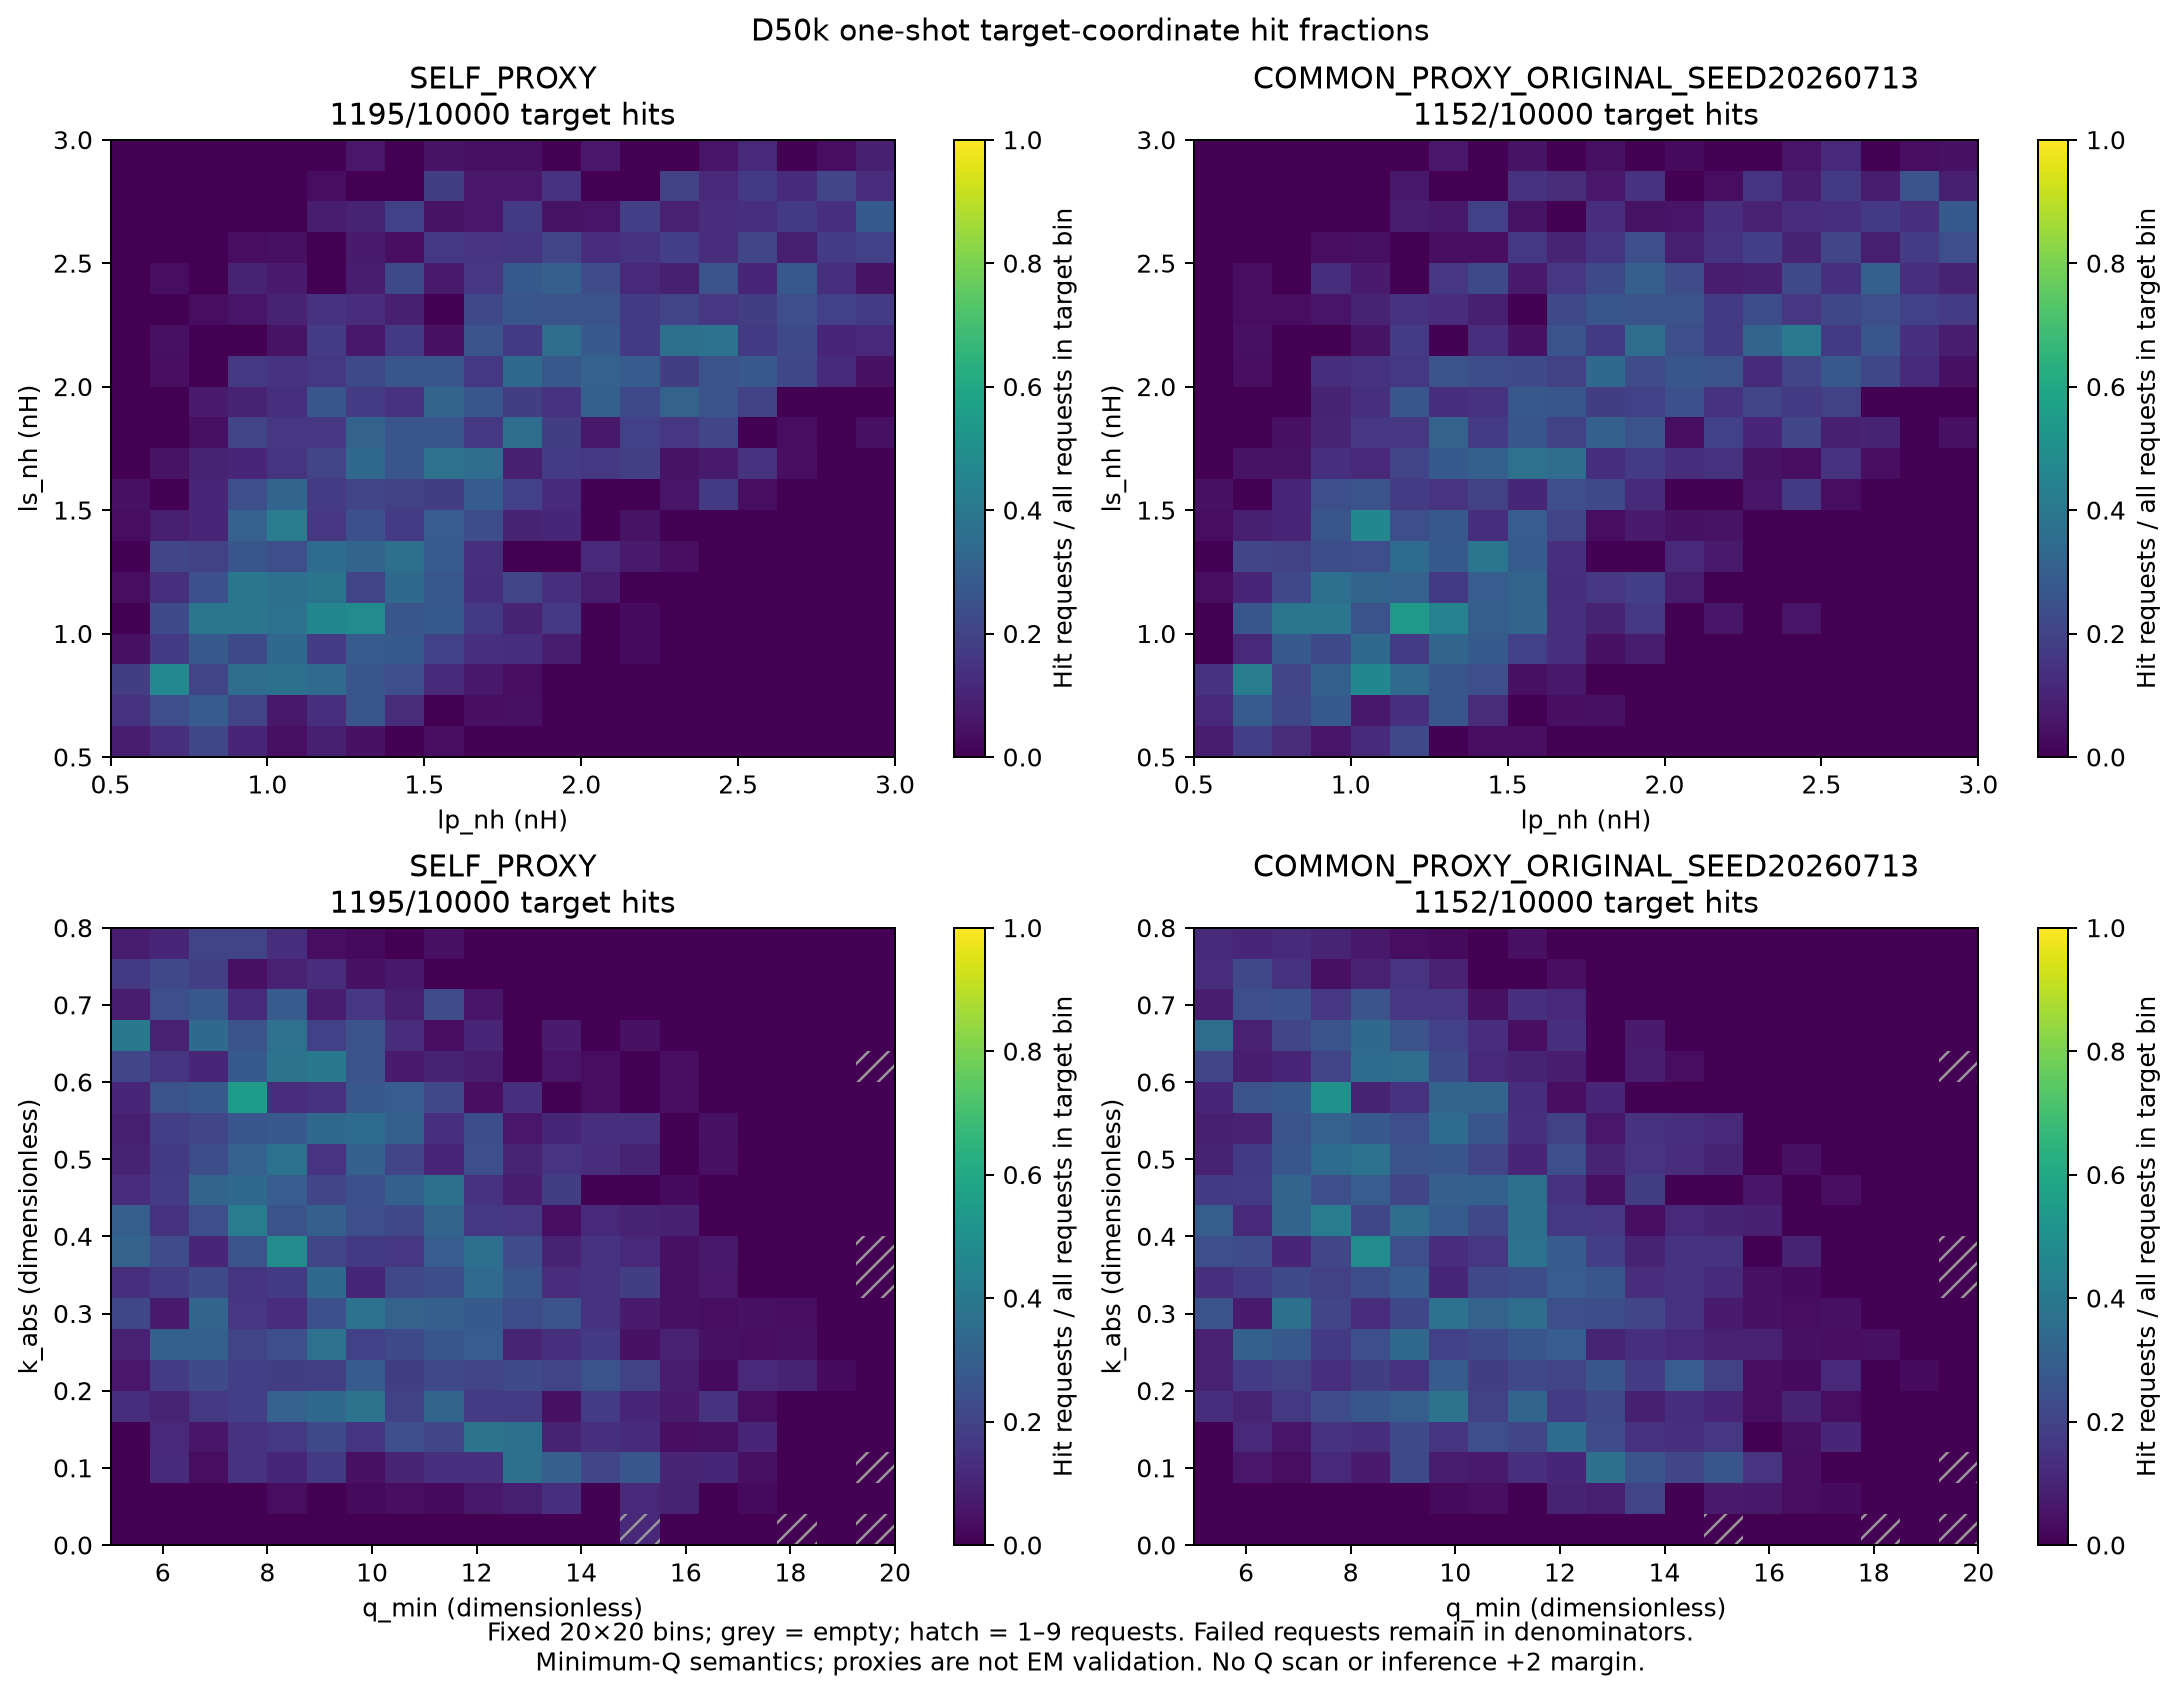

Source data for this figure (header and first rows):
arm, evidence_class, projection, x_feature, y_feature, bin_x, bin_y, x_lower, x_upper, y_lower, y_upper, total_requests, hit_requests, failed_requests, hit_fraction, empty, low_N, low_N_threshold, coordinate_basis, colour_min, colour_max
D50k, SELF_PROXY, lp_ls, lp_nh, ls_nh, 0, 0, 0.5, 0.625, 0.5, 0.625, 25, 2, 0, 0.08, False, False, 10, REQUEST_TARGET_NOT_RESPONSE, 0, 1
D50k, SELF_PROXY, lp_ls, lp_nh, ls_nh, 0, 1, 0.5, 0.625, 0.625, 0.75, 27, 4, 0, 0.1481, False, False, 10, REQUEST_TARGET_NOT_RESPONSE, 0, 1
D50k, SELF_PROXY, lp_ls, lp_nh, ls_nh, 0, 2, 0.5, 0.625, 0.75, 0.875, 28, 5, 0, 0.1786, False, False, 10, REQUEST_TARGET_NOT_RESPONSE, 0, 1
D50k, SELF_PROXY, lp_ls, lp_nh, ls_nh, 0, 3, 0.5, 0.625, 0.875, 1.0, 23, 1, 0, 0.04348, False, False, 10, REQUEST_TARGET_NOT_RESPONSE, 0, 1
D50k, SELF_PROXY, lp_ls, lp_nh, ls_nh, 0, 4, 0.5, 0.625, 1.0, 1.125, 20, 0, 0, 0.0, False, False, 10, REQUEST_TARGET_NOT_RESPONSE, 0, 1
D50k, SELF_PROXY, lp_ls, lp_nh, ls_nh, 0, 5, 0.5, 0.625, 1.125, 1.25, 31, 1, 0, 0.03226, False, False, 10, REQUEST_TARGET_NOT_RESPONSE, 0, 1
D50k, SELF_PROXY, lp_ls, lp_nh, ls_nh, 0, 6, 0.5, 0.625, 1.25, 1.375, 19, 0, 0, 0.0, False, False, 10, REQUEST_TARGET_NOT_RESPONSE, 0, 1
D50k, SELF_PROXY, lp_ls, lp_nh, ls_nh, 0, 7, 0.5, 0.625, 1.375, 1.5, 31, 1, 0, 0.03226, False, False, 10, REQUEST_TARGET_NOT_RESPONSE, 0, 1
D50k, SELF_PROXY, lp_ls, lp_nh, ls_nh, 0, 8, 0.5, 0.625, 1.5, 1.625, 22, 1, 0, 0.04545, False, False, 10, REQUEST_TARGET_NOT_RESPONSE, 0, 1
D50k, SELF_PROXY, lp_ls, lp_nh, ls_nh, 0, 9, 0.5, 0.625, 1.625, 1.75, 18, 0, 0, 0.0, False, False, 10, REQUEST_TARGET_NOT_RESPONSE, 0, 1
D50k, SELF_PROXY, lp_ls, lp_nh, ls_nh, 0, 10, 0.5, 0.625, 1.75, 1.875, 28, 0, 0, 0.0, False, False, 10, REQUEST_TARGET_NOT_RESPONSE, 0, 1
D50k, SELF_PROXY, lp_ls, lp_nh, ls_nh, 0, 11, 0.5, 0.625, 1.875, 2.0, 17, 0, 0, 0.0, False, False, 10, REQUEST_TARGET_NOT_RESPONSE, 0, 1
D50k, SELF_PROXY, lp_ls, lp_nh, ls_nh, 0, 12, 0.5, 0.625, 2.0, 2.125, 28, 0, 0, 0.0, False, False, 10, REQUEST_TARGET_NOT_RESPONSE, 0, 1
D50k, SELF_PROXY, lp_ls, lp_nh, ls_nh, 0, 13, 0.5, 0.625, 2.125, 2.25, 18, 0, 0, 0.0, False, False, 10, REQUEST_TARGET_NOT_RESPONSE, 0, 1
D50k, SELF_PROXY, lp_ls, lp_nh, ls_nh, 0, 14, 0.5, 0.625, 2.25, 2.375, 23, 0, 0, 0.0, False, False, 10, REQUEST_TARGET_NOT_RESPONSE, 0, 1
D50k, SELF_PROXY, lp_ls, lp_nh, ls_nh, 0, 15, 0.5, 0.625, 2.375, 2.5, 31, 0, 0, 0.0, False, False, 10, REQUEST_TARGET_NOT_RESPONSE, 0, 1
D50k, SELF_PROXY, lp_ls, lp_nh, ls_nh, 0, 16, 0.5, 0.625, 2.5, 2.625, 14, 0, 0, 0.0, False, False, 10, REQUEST_TARGET_NOT_RESPONSE, 0, 1
D50k, SELF_PROXY, lp_ls, lp_nh, ls_nh, 0, 17, 0.5, 0.625, 2.625, 2.75, 33, 0, 0, 0.0, False, False, 10, REQUEST_TARGET_NOT_RESPONSE, 0, 1
D50k, SELF_PROXY, lp_ls, lp_nh, ls_nh, 0, 18, 0.5, 0.625, 2.75, 2.875, 22, 0, 0, 0.0, False, False, 10, REQUEST_TARGET_NOT_RESPONSE, 0, 1
D50k, SELF_PROXY, lp_ls, lp_nh, ls_nh, 0, 19, 0.5, 0.625, 2.875, 3.0, 21, 0, 0, 0.0, False, False, 10, REQUEST_TARGET_NOT_RESPONSE, 0, 1
D50k, SELF_PROXY, lp_ls, lp_nh, ls_nh, 1, 0, 0.625, 0.75, 0.5, 0.625, 22, 3, 0, 0.1364, False, False, 10, REQUEST_TARGET_NOT_RESPONSE, 0, 1
D50k, SELF_PROXY, lp_ls, lp_nh, ls_nh, 1, 1, 0.625, 0.75, 0.625, 0.75, 21, 5, 0, 0.2381, False, False, 10, REQUEST_TARGET_NOT_RESPONSE, 0, 1
D50k, SELF_PROXY, lp_ls, lp_nh, ls_nh, 1, 2, 0.625, 0.75, 0.75, 0.875, 17, 8, 0, 0.4706, False, False, 10, REQUEST_TARGET_NOT_RESPONSE, 0, 1
D50k, SELF_PROXY, lp_ls, lp_nh, ls_nh, 1, 3, 0.625, 0.75, 0.875, 1.0, 18, 3, 0, 0.1667, False, False, 10, REQUEST_TARGET_NOT_RESPONSE, 0, 1
D50k, SELF_PROXY, lp_ls, lp_nh, ls_nh, 1, 4, 0.625, 0.75, 1.0, 1.125, 31, 7, 0, 0.2258, False, False, 10, REQUEST_TARGET_NOT_RESPONSE, 0, 1
D50k, SELF_PROXY, lp_ls, lp_nh, ls_nh, 1, 5, 0.625, 0.75, 1.125, 1.25, 29, 4, 0, 0.1379, False, False, 10, REQUEST_TARGET_NOT_RESPONSE, 0, 1
D50k, SELF_PROXY, lp_ls, lp_nh, ls_nh, 1, 6, 0.625, 0.75, 1.25, 1.375, 19, 4, 0, 0.2105, False, False, 10, REQUEST_TARGET_NOT_RESPONSE, 0, 1
D50k, SELF_PROXY, lp_ls, lp_nh, ls_nh, 1, 7, 0.625, 0.75, 1.375, 1.5, 24, 2, 0, 0.08333, False, False, 10, REQUEST_TARGET_NOT_RESPONSE, 0, 1
D50k, SELF_PROXY, lp_ls, lp_nh, ls_nh, 1, 8, 0.625, 0.75, 1.5, 1.625, 25, 0, 0, 0.0, False, False, 10, REQUEST_TARGET_NOT_RESPONSE, 0, 1
D50k, SELF_PROXY, lp_ls, lp_nh, ls_nh, 1, 9, 0.625, 0.75, 1.625, 1.75, 21, 1, 0, 0.04762, False, False, 10, REQUEST_TARGET_NOT_RESPONSE, 0, 1
D50k, SELF_PROXY, lp_ls, lp_nh, ls_nh, 1, 10, 0.625, 0.75, 1.75, 1.875, 25, 0, 0, 0.0, False, False, 10, REQUEST_TARGET_NOT_RESPONSE, 0, 1
D50k, SELF_PROXY, lp_ls, lp_nh, ls_nh, 1, 11, 0.625, 0.75, 1.875, 2.0, 24, 0, 0, 0.0, False, False, 10, REQUEST_TARGET_NOT_RESPONSE, 0, 1
D50k, SELF_PROXY, lp_ls, lp_nh, ls_nh, 1, 12, 0.625, 0.75, 2.0, 2.125, 27, 1, 0, 0.03704, False, False, 10, REQUEST_TARGET_NOT_RESPONSE, 0, 1
D50k, SELF_PROXY, lp_ls, lp_nh, ls_nh, 1, 13, 0.625, 0.75, 2.125, 2.25, 24, 1, 0, 0.04167, False, False, 10, REQUEST_TARGET_NOT_RESPONSE, 0, 1
D50k, SELF_PROXY, lp_ls, lp_nh, ls_nh, 1, 14, 0.625, 0.75, 2.25, 2.375, 31, 0, 0, 0.0, False, False, 10, REQUEST_TARGET_NOT_RESPONSE, 0, 1
D50k, SELF_PROXY, lp_ls, lp_nh, ls_nh, 1, 15, 0.625, 0.75, 2.375, 2.5, 30, 1, 0, 0.03333, False, False, 10, REQUEST_TARGET_NOT_RESPONSE, 0, 1
D50k, SELF_PROXY, lp_ls, lp_nh, ls_nh, 1, 16, 0.625, 0.75, 2.5, 2.625, 21, 0, 0, 0.0, False, False, 10, REQUEST_TARGET_NOT_RESPONSE, 0, 1
D50k, SELF_PROXY, lp_ls, lp_nh, ls_nh, 1, 17, 0.625, 0.75, 2.625, 2.75, 29, 0, 0, 0.0, False, False, 10, REQUEST_TARGET_NOT_RESPONSE, 0, 1
D50k, SELF_PROXY, lp_ls, lp_nh, ls_nh, 1, 18, 0.625, 0.75, 2.75, 2.875, 24, 0, 0, 0.0, False, False, 10, REQUEST_TARGET_NOT_RESPONSE, 0, 1
D50k, SELF_PROXY, lp_ls, lp_nh, ls_nh, 1, 19, 0.625, 0.75, 2.875, 3.0, 29, 0, 0, 0.0, False, False, 10, REQUEST_TARGET_NOT_RESPONSE, 0, 1
D50k, SELF_PROXY, lp_ls, lp_nh, ls_nh, 2, 0, 0.75, 0.875, 0.5, 0.625, 33, 7, 0, 0.2121, False, False, 10, REQUEST_TARGET_NOT_RESPONSE, 0, 1
D50k, SELF_PROXY, lp_ls, lp_nh, ls_nh, 2, 1, 0.75, 0.875, 0.625, 0.75, 28, 8, 0, 0.2857, False, False, 10, REQUEST_TARGET_NOT_RESPONSE, 0, 1
D50k, SELF_PROXY, lp_ls, lp_nh, ls_nh, 2, 2, 0.75, 0.875, 0.75, 0.875, 25, 5, 0, 0.2, False, False, 10, REQUEST_TARGET_NOT_RESPONSE, 0, 1
D50k, SELF_PROXY, lp_ls, lp_nh, ls_nh, 2, 3, 0.75, 0.875, 0.875, 1.0, 29, 8, 0, 0.2759, False, False, 10, REQUEST_TARGET_NOT_RESPONSE, 0, 1
D50k, SELF_PROXY, lp_ls, lp_nh, ls_nh, 2, 4, 0.75, 0.875, 1.0, 1.125, 23, 9, 0, 0.3913, False, False, 10, REQUEST_TARGET_NOT_RESPONSE, 0, 1
D50k, SELF_PROXY, lp_ls, lp_nh, ls_nh, 2, 5, 0.75, 0.875, 1.125, 1.25, 37, 9, 0, 0.2432, False, False, 10, REQUEST_TARGET_NOT_RESPONSE, 0, 1
D50k, SELF_PROXY, lp_ls, lp_nh, ls_nh, 2, 6, 0.75, 0.875, 1.25, 1.375, 26, 5, 0, 0.1923, False, False, 10, REQUEST_TARGET_NOT_RESPONSE, 0, 1
D50k, SELF_PROXY, lp_ls, lp_nh, ls_nh, 2, 7, 0.75, 0.875, 1.375, 1.5, 19, 2, 0, 0.1053, False, False, 10, REQUEST_TARGET_NOT_RESPONSE, 0, 1
D50k, SELF_PROXY, lp_ls, lp_nh, ls_nh, 2, 8, 0.75, 0.875, 1.5, 1.625, 19, 2, 0, 0.1053, False, False, 10, REQUEST_TARGET_NOT_RESPONSE, 0, 1
D50k, SELF_PROXY, lp_ls, lp_nh, ls_nh, 2, 9, 0.75, 0.875, 1.625, 1.75, 21, 2, 0, 0.09524, False, False, 10, REQUEST_TARGET_NOT_RESPONSE, 0, 1
D50k, SELF_PROXY, lp_ls, lp_nh, ls_nh, 2, 10, 0.75, 0.875, 1.75, 1.875, 25, 1, 0, 0.04, False, False, 10, REQUEST_TARGET_NOT_RESPONSE, 0, 1
D50k, SELF_PROXY, lp_ls, lp_nh, ls_nh, 2, 11, 0.75, 0.875, 1.875, 2.0, 28, 2, 0, 0.07143, False, False, 10, REQUEST_TARGET_NOT_RESPONSE, 0, 1
D50k, SELF_PROXY, lp_ls, lp_nh, ls_nh, 2, 12, 0.75, 0.875, 2.0, 2.125, 28, 0, 0, 0.0, False, False, 10, REQUEST_TARGET_NOT_RESPONSE, 0, 1
D50k, SELF_PROXY, lp_ls, lp_nh, ls_nh, 2, 13, 0.75, 0.875, 2.125, 2.25, 27, 0, 0, 0.0, False, False, 10, REQUEST_TARGET_NOT_RESPONSE, 0, 1
D50k, SELF_PROXY, lp_ls, lp_nh, ls_nh, 2, 14, 0.75, 0.875, 2.25, 2.375, 31, 1, 0, 0.03226, False, False, 10, REQUEST_TARGET_NOT_RESPONSE, 0, 1
D50k, SELF_PROXY, lp_ls, lp_nh, ls_nh, 2, 15, 0.75, 0.875, 2.375, 2.5, 16, 0, 0, 0.0, False, False, 10, REQUEST_TARGET_NOT_RESPONSE, 0, 1
D50k, SELF_PROXY, lp_ls, lp_nh, ls_nh, 2, 16, 0.75, 0.875, 2.5, 2.625, 26, 0, 0, 0.0, False, False, 10, REQUEST_TARGET_NOT_RESPONSE, 0, 1
D50k, SELF_PROXY, lp_ls, lp_nh, ls_nh, 2, 17, 0.75, 0.875, 2.625, 2.75, 28, 0, 0, 0.0, False, False, 10, REQUEST_TARGET_NOT_RESPONSE, 0, 1
D50k, SELF_PROXY, lp_ls, lp_nh, ls_nh, 2, 18, 0.75, 0.875, 2.75, 2.875, 17, 0, 0, 0.0, False, False, 10, REQUEST_TARGET_NOT_RESPONSE, 0, 1
D50k, SELF_PROXY, lp_ls, lp_nh, ls_nh, 2, 19, 0.75, 0.875, 2.875, 3.0, 22, 0, 0, 0.0, False, False, 10, REQUEST_TARGET_NOT_RESPONSE, 0, 1
... 1,540 more rows
